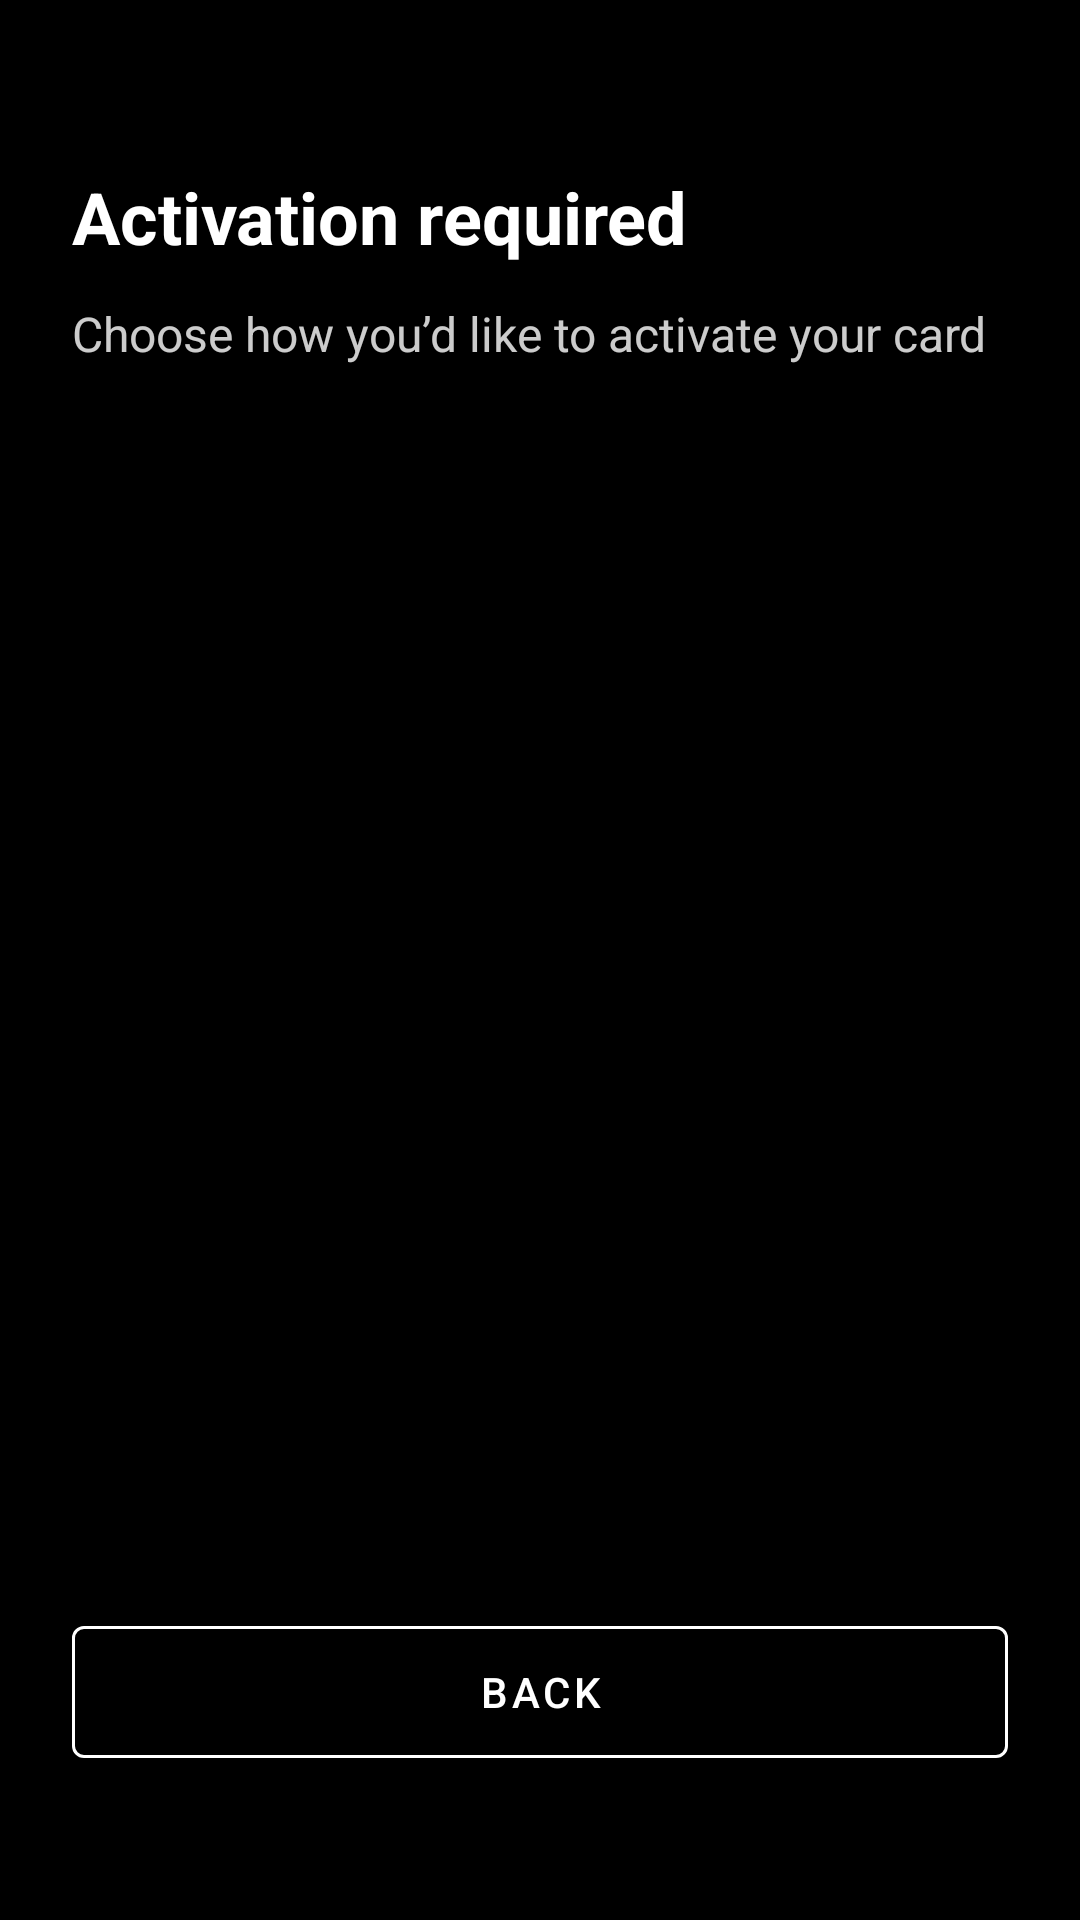

The Android layout XML behind this screen, and the referenced resources:
<!-- AndroidManifest.xml: activity theme Theme.VeyraWallet -->
<!-- res/layout/activity_activation_method_selection.xml -->
<?xml version="1.0" encoding="utf-8"?>
<androidx.constraintlayout.widget.ConstraintLayout xmlns:android="http://schemas.android.com/apk/res/android"
    xmlns:app="http://schemas.android.com/apk/res-auto"
    android:layout_width="match_parent"
    android:layout_height="match_parent"
    android:background="@android:color/black"
    android:padding="24dp">

    <TextView
        android:id="@+id/titleTextView"
        android:layout_width="0dp"
        android:layout_height="wrap_content"
        android:text="@string/activation_required"
        android:textSize="24sp"
        android:textStyle="bold"
        android:textColor="@android:color/white"
        app:layout_constraintEnd_toEndOf="parent"
        app:layout_constraintStart_toStartOf="parent"
        app:layout_constraintTop_toTopOf="parent"
        android:layout_marginTop="32dp" />

    <TextView
        android:id="@+id/subtitleTextView"
        android:layout_width="0dp"
        android:layout_height="wrap_content"
        android:text="@string/activation_choose_method"
        android:textSize="16sp"
        android:textColor="#CCFFFFFF"
        android:layout_marginTop="12dp"
        app:layout_constraintEnd_toEndOf="parent"
        app:layout_constraintStart_toStartOf="parent"
        app:layout_constraintTop_toBottomOf="@id/titleTextView" />

    <androidx.recyclerview.widget.RecyclerView
        android:id="@+id/methodsRecyclerView"
        android:layout_width="0dp"
        android:layout_height="0dp"
        android:layout_marginTop="24dp"
        android:clipToPadding="false"
        android:paddingBottom="16dp"
        app:layout_constraintBottom_toTopOf="@id/backButton"
        app:layout_constraintEnd_toEndOf="parent"
        app:layout_constraintStart_toStartOf="parent"
        app:layout_constraintTop_toBottomOf="@id/subtitleTextView" />

    
    <LinearLayout
        android:id="@+id/loadingView"
        android:layout_width="0dp"
        android:layout_height="wrap_content"
        android:orientation="vertical"
        android:gravity="center"
        android:visibility="gone"
        android:layout_marginBottom="24dp"
        app:layout_constraintBottom_toTopOf="@id/backButton"
        app:layout_constraintEnd_toEndOf="parent"
        app:layout_constraintStart_toStartOf="parent"
        app:layout_constraintTop_toBottomOf="@id/subtitleTextView">

        <ProgressBar
            android:layout_width="40dp"
            android:layout_height="40dp"
            android:indeterminateTint="#FFFFFF" />

        <TextView
            android:id="@+id/loadingTextView"
            android:layout_width="wrap_content"
            android:layout_height="wrap_content"
            android:text="@string/sending_activation_code"
            android:textColor="#CCFFFFFF"
            android:textSize="14sp"
            android:layout_marginTop="12dp" />
    </LinearLayout>

    
    <com.google.android.material.button.MaterialButton
        android:id="@+id/nextButton"
        android:layout_width="0dp"
        android:layout_height="64dp"
        android:text="@string/get_code"
        android:textSize="18sp"
        android:textStyle="bold"
        android:textColor="@android:color/white"
        android:background="@drawable/button_gradient"
        android:elevation="8dp"
        android:letterSpacing="0.02"
        android:visibility="gone"
        android:layout_marginTop="40dp"
        android:layout_marginStart="8dp"
        android:layout_marginEnd="8dp"
        app:cornerRadius="16dp"
        app:layout_constraintEnd_toEndOf="parent"
        app:layout_constraintStart_toStartOf="parent"
        app:layout_constraintTop_toBottomOf="@id/subtitleTextView"
        app:layout_constraintBottom_toTopOf="@id/errorTextView"
        app:layout_constraintVertical_bias="0.0" />

    <TextView
        android:id="@+id/errorTextView"
        android:layout_width="0dp"
        android:layout_height="wrap_content"
        android:text=""
        android:textColor="@color/error_red"
        android:textSize="14sp"
        android:textAlignment="center"
        android:visibility="gone"
        android:layout_marginBottom="8dp"
        app:layout_constraintBottom_toTopOf="@id/backButton"
        app:layout_constraintEnd_toEndOf="parent"
        app:layout_constraintStart_toStartOf="parent" />

    <com.google.android.material.button.MaterialButton
        android:id="@+id/backButton"
        android:layout_width="0dp"
        android:layout_height="56dp"
        android:text="Back"
        android:textColor="@android:color/white"
        style="@style/Widget.MaterialComponents.Button.OutlinedButton"
        app:strokeColor="@android:color/white"
        app:layout_constraintBottom_toBottomOf="parent"
        app:layout_constraintEnd_toEndOf="parent"
        app:layout_constraintStart_toStartOf="parent"
        android:layout_marginBottom="24dp" />
</androidx.constraintlayout.widget.ConstraintLayout>
<!-- resources referenced by this layout -->
<resources>
  <color name="error_red">#F44336</color>
  <!-- drawable button_gradient (drawable) -->
  <?xml version="1.0" encoding="utf-8"?>
  <shape xmlns:android="http://schemas.android.com/apk/res/android"
      android:shape="rectangle">
      <gradient
          android:angle="135"
          android:startColor="@color/accent_red"
          android:endColor="@color/accent_red_dark"
          android:type="linear" />
      <corners android:radius="16dp" />
  </shape>
  <string name="activation_choose_method">Choose how you’d like to activate your card</string>
  <string name="activation_required">Activation required</string>
  <string name="get_code">Get Code</string>
  <string name="sending_activation_code">Sending activation code…</string>
  <style name="Theme.VeyraWallet" parent="Theme.MaterialComponents.DayNight.DarkActionBar">
          <item name="colorPrimary">@color/accent_red</item>
          <item name="colorPrimaryVariant">@color/accent_red_dark</item>
          <item name="colorOnPrimary">@color/white</item>
          <item name="colorSecondary">@color/accent_red</item>
          <item name="colorSecondaryVariant">@color/accent_red_dark</item>
          <item name="colorOnSecondary">@color/white</item>
          <item name="android:statusBarColor">@color/bank_bg</item>
      </style>
  <color name="accent_red">#FFC1272D</color>
  <color name="accent_red_dark">#FF7A0F1E</color>
  <color name="white">#FFFFFFFF</color>
  <color name="bank_bg">#FF000000</color>
</resources>
